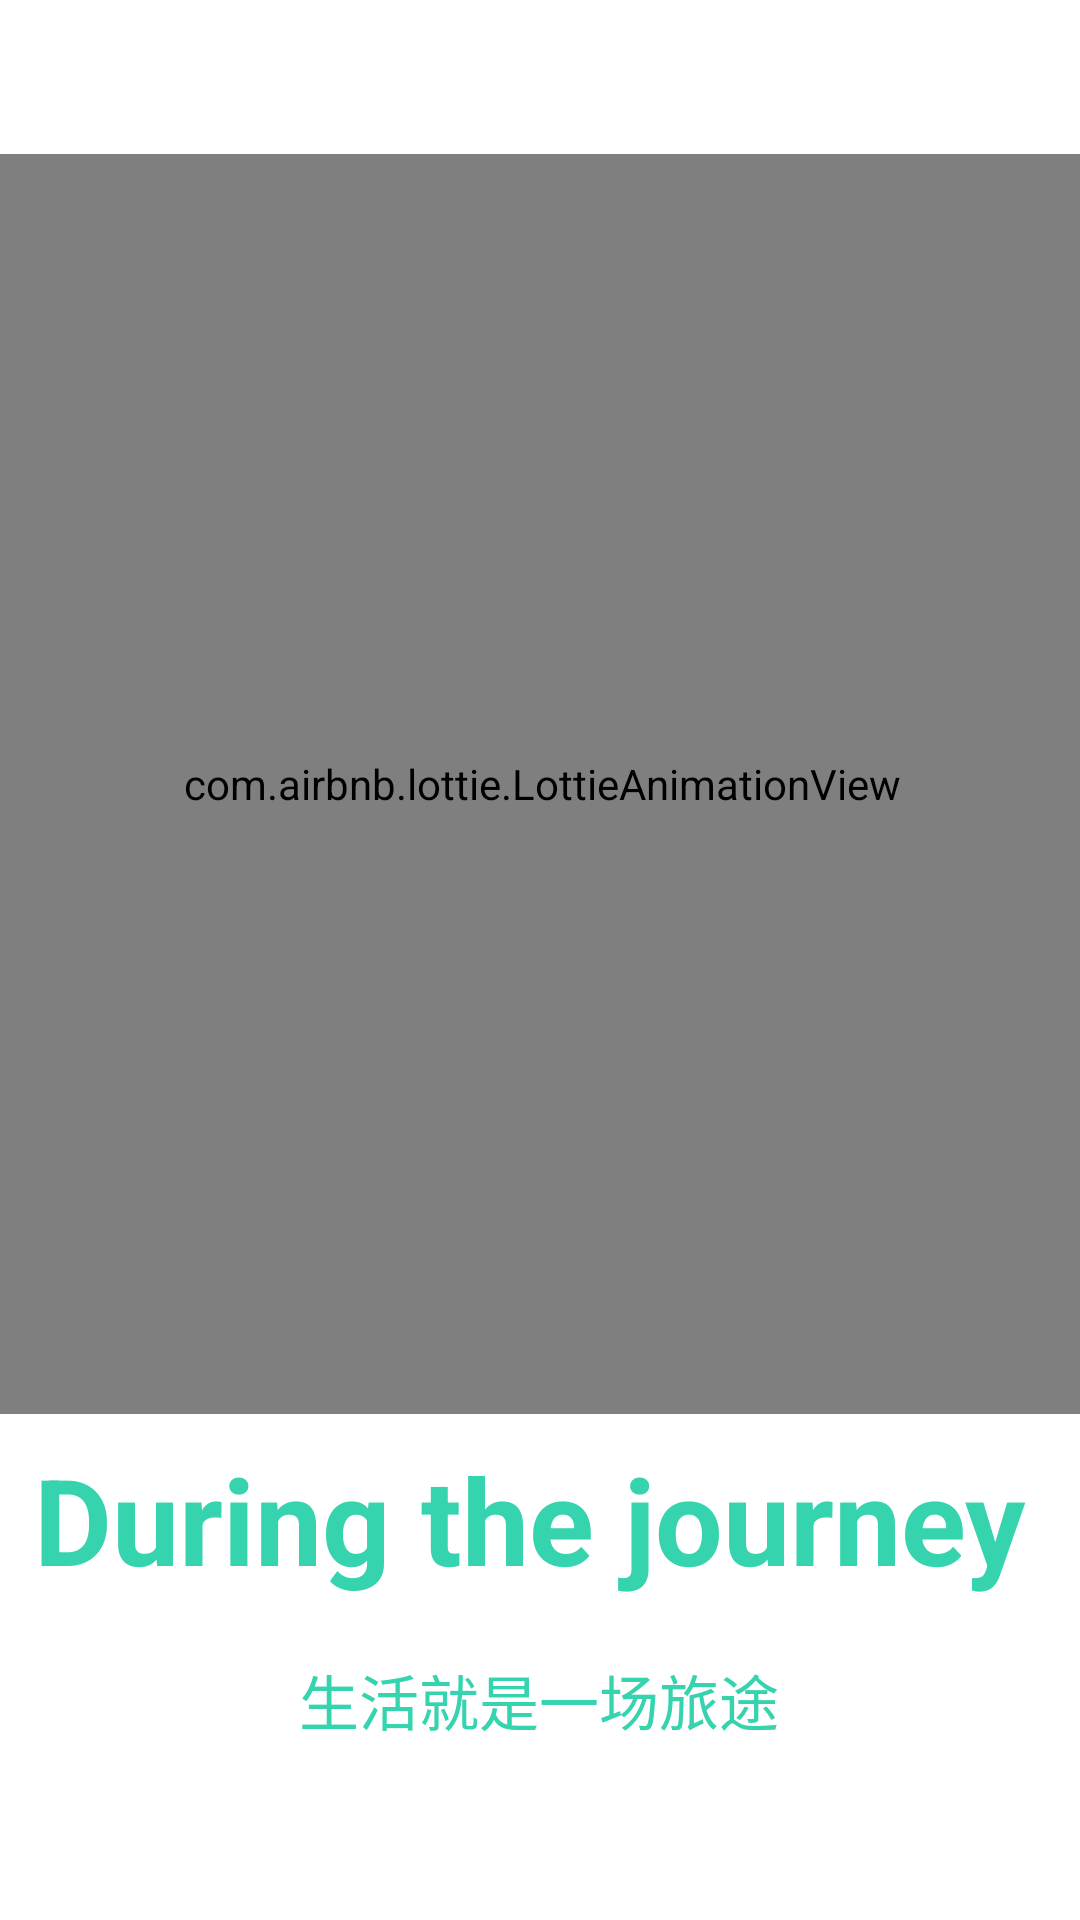

Write the Android layout XML for this screen, with the resource values it uses.
<!-- AndroidManifest.xml: application theme Theme.TravelDiary -->
<!-- res/layout/fragment_frist.xml -->
<?xml version="1.0" encoding="utf-8"?>
<androidx.constraintlayout.widget.ConstraintLayout xmlns:android="http://schemas.android.com/apk/res/android"
    xmlns:app="http://schemas.android.com/apk/res-auto"
    xmlns:tools="http://schemas.android.com/tools"
    android:id="@+id/frameLayout"
    android:layout_width="match_parent"
    android:layout_height="match_parent"
    tools:context=".guide_part.guide.FirstFragment">

    <com.airbnb.lottie.LottieAnimationView
        android:id="@+id/lottieAnimationView"
        android:layout_width="370dp"
        android:layout_height="420dp"
        app:layout_constraintBottom_toBottomOf="parent"
        app:layout_constraintEnd_toEndOf="parent"
        app:layout_constraintHorizontal_bias="0.487"
        app:layout_constraintStart_toStartOf="parent"
        app:layout_constraintTop_toTopOf="parent"
        app:layout_constraintVertical_bias="0.234"
        app:lottie_autoPlay="true"
        app:lottie_loop="true"
        app:lottie_rawRes="@raw/travel_1" />

    <TextView
        android:id="@+id/tv_title"
        android:layout_width="418dp"
        android:layout_height="70dp"
        android:gravity="center"
        android:text="During the journey"
        android:textColor="@color/colorA"
        android:textSize="40sp"
        android:textStyle="bold"
        app:layout_constraintEnd_toEndOf="parent"
        app:layout_constraintHorizontal_bias="0.571"
        app:layout_constraintStart_toStartOf="parent"
        app:layout_constraintTop_toBottomOf="@+id/lottieAnimationView" />

    <TextView
        android:id="@+id/tv_desc"
        android:layout_width="334dp"
        android:layout_height="51dp"
        android:layout_marginBottom="48dp"
        android:gravity="center"
        android:text="生活就是一场旅途"
        android:textColor="@color/colorA"
        android:textSize="20sp"
        app:layout_constraintBottom_toBottomOf="parent"
        app:layout_constraintEnd_toEndOf="parent"
        app:layout_constraintHorizontal_bias="0.493"
        app:layout_constraintStart_toStartOf="parent"
        app:layout_constraintTop_toBottomOf="@+id/tv_title"
        app:layout_constraintVertical_bias="0.0" />

</androidx.constraintlayout.widget.ConstraintLayout>
<!-- resources referenced by this layout -->
<resources>
  <color name="colorA">#35D3AE</color>
  <style name="Theme.TravelDiary" parent="Base.Theme.TravelDiary" />
  <style name="Base.Theme.TravelDiary" parent="Theme.MaterialComponents.DayNight.NoActionBar">
          
          <item name="colorPrimaryVariant">@color/purple_700</item>
          <item name="colorOnPrimary">@color/white</item>
          
          <item name="colorSecondary">@color/colorA</item>
          <item name="colorSecondaryVariant">@color/teal_700</item>
          <item name="colorOnSecondary">@color/white</item>
          
          <item name="android:statusBarColor">?attr/colorPrimaryVariant</item>
          
          <item name="colorPrimary">@color/colorA</item>
          <item name="colorPrimaryDark">@color/colorPrimaryDark</item>
  
          <item name="android:windowFullscreen">true</item>
  
      </style>
  <color name="purple_700">#FF3700B3</color>
  <color name="white">#FFFFFFFF</color>
  <color name="teal_700">#FF018786</color>
  <color name="colorPrimaryDark">#00574B</color>
</resources>
